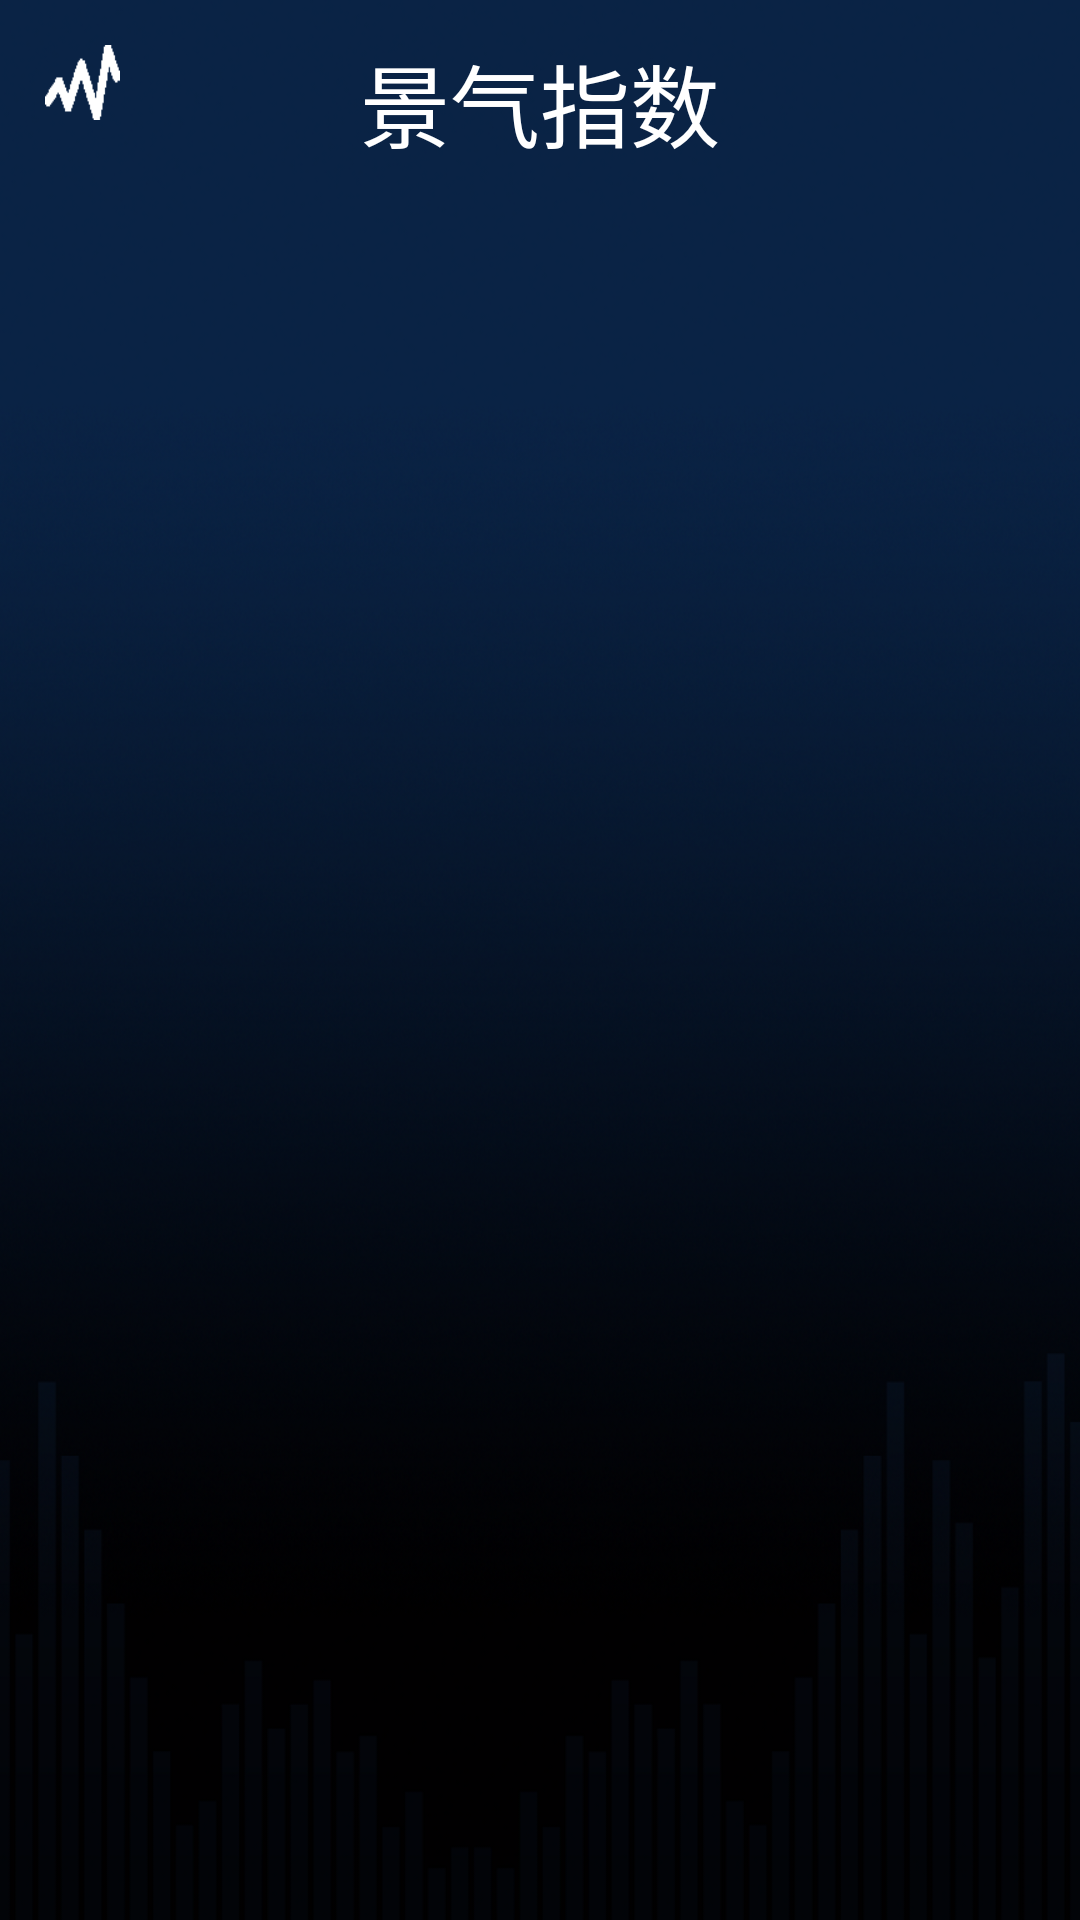

This screen was rendered from an Android layout file. Write that file and the resources it references.
<!-- AndroidManifest.xml: application theme AppTheme -->
<!-- res/layout/activity_show__chart.xml -->
<?xml version="1.0" encoding="utf-8"?>
<RelativeLayout xmlns:android="http://schemas.android.com/apk/res/android"
    xmlns:tools="http://schemas.android.com/tools"
    android:layout_width="match_parent"
    android:layout_height="match_parent"
    android:background="@drawable/bcc"
    tools:context="show.chart.Show_Chart_Activity"
    xmlns:app="http://schemas.android.com/apk/res-auto">

    <Button
        android:layout_width="25dp"
        android:layout_height="25sp"
        android:id="@+id/backbutton"
        android:background="@drawable/back2"
        android:layout_alignParentLeft="true"
        android:layout_alignParentTop="true"
        android:layout_marginLeft="15dp"
        android:layout_marginTop="15dp"/>
    <TextView
        android:id="@+id/boom_label"
        android:layout_width="match_parent"
        android:layout_height="wrap_content"
        android:layout_margin="12dp"
        android:gravity="center"
        android:text="@string/activity_boom_title_name"
        android:textSize="30sp"
        android:textColor="#ffffff"/>
    <android.support.design.widget.TabLayout
        android:id="@+id/boom_tab_layout"
        android:layout_width="match_parent"
        android:layout_height="wrap_content"
        android:layout_below="@id/boom_label"
        app:tabTextAppearance="@style/TabLayoutTextStyle"
        app:tabGravity="fill"
        app:tabIndicatorColor="@color/tab_selected"
        app:tabMode="fixed"
        app:tabSelectedTextColor="@color/tab_selected"
        app:tabTextColor="@color/tab_default"/>

    <android.support.v4.view.ViewPager
        android:id="@+id/viewpager_boom"
        android:layout_below="@id/boom_tab_layout"
        android:layout_width="match_parent"
        android:layout_height="match_parent"
        android:layout_marginBottom="20dp"/>

</RelativeLayout>
<!-- resources referenced by this layout -->
<resources>
  <color name="tab_default">#AAB7AF</color>
  <color name="tab_selected">#DFE4D8</color>
  <!-- drawable back2: png bitmap (drawable, 1233 bytes) -->
  <!-- drawable bcc: png bitmap (drawable, 794608 bytes) -->
  <string name="activity_boom_title_name">景气指数</string>
  <style name="TabLayoutTextStyle">
          <item name="android:textSize">15sp</item>
      </style>
  <style name="AppTheme" parent="Theme.AppCompat.Light.NoActionBar">
          
          <item name="colorPrimaryDark">@android:color/black</item>
          <item name="android:windowBackground">@null</item>
      </style>
</resources>
